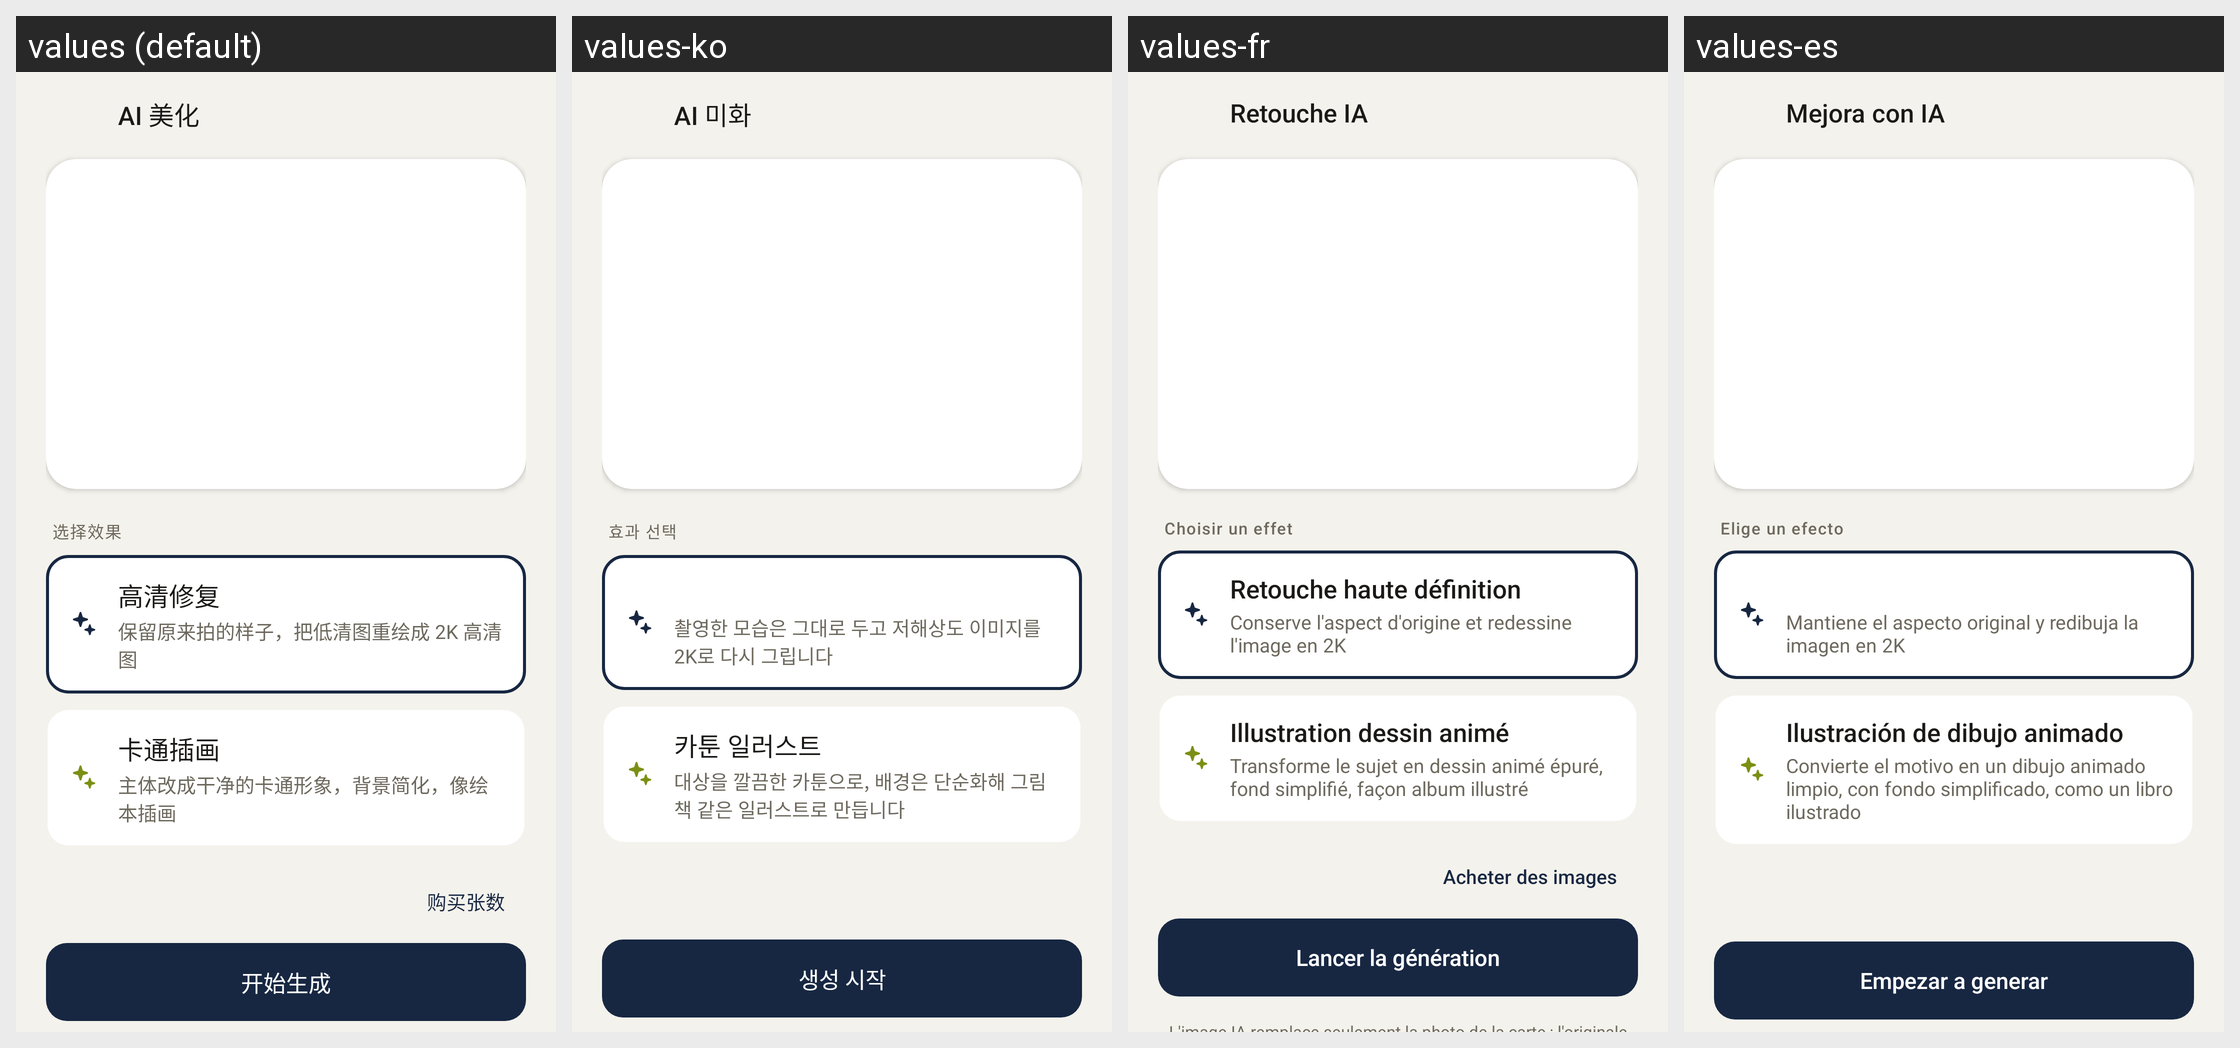

The same Android screen rendered under several of its app's locales, left to right. List the strings drawn on it with the default value and each locale's translation.
Android screen res/layout/activity_ai_beautify.xml rendered under 4 locales, left to right: values (default), values-ko, values-fr, values-es. Device: Nexus 5 (rendered at 1080×1920; each locale shown at half size, 540×960, under a caption strip naming it); theme Theme.ThumbCard.
Other locales in the repository, not shown: values-ar, values-de, values-en, values-ja, values-ru, values-zh-rTW.
Strings drawn on this screen, with the default value and each locale's value (text and hints the layout hard-codes, and strings that could not be matched under every locale, appear in the picture but are not listed):

ai_title
  values: AI 美化
  values-ko: AI 미화
  values-fr: Retouche IA
  values-es: Mejora con IA

ai_choose_style
  values: 选择效果
  values-ko: 효과 선택
  values-fr: Choisir un effet
  values-es: Elige un efecto

ai_style_hd_desc
  values: 保留原来拍的样子，把低清图重绘成 2K 高清图
  values-ko: 촬영한 모습은 그대로 두고 저해상도 이미지를 2K로 다시 그립니다
  values-fr: Conserve l'aspect d'origine et redessine l'image en 2K
  values-es: Mantiene el aspecto original y redibuja la imagen en 2K

ai_style_cartoon
  values: 卡通插画
  values-ko: 카툰 일러스트
  values-fr: Illustration dessin animé
  values-es: Ilustración de dibujo animado

ai_style_cartoon_desc
  values: 主体改成干净的卡通形象，背景简化，像绘本插画
  values-ko: 대상을 깔끔한 카툰으로, 배경은 단순화해 그림책 같은 일러스트로 만듭니다
  values-fr: Transforme le sujet en dessin animé épuré, fond simplifié, façon album illustré
  values-es: Convierte el motivo en un dibujo animado limpio, con fondo simplificado, como un libro ilustrado

ai_generate
  values: 开始生成
  values-ko: 생성 시작
  values-fr: Lancer la génération
  values-es: Empezar a generar
